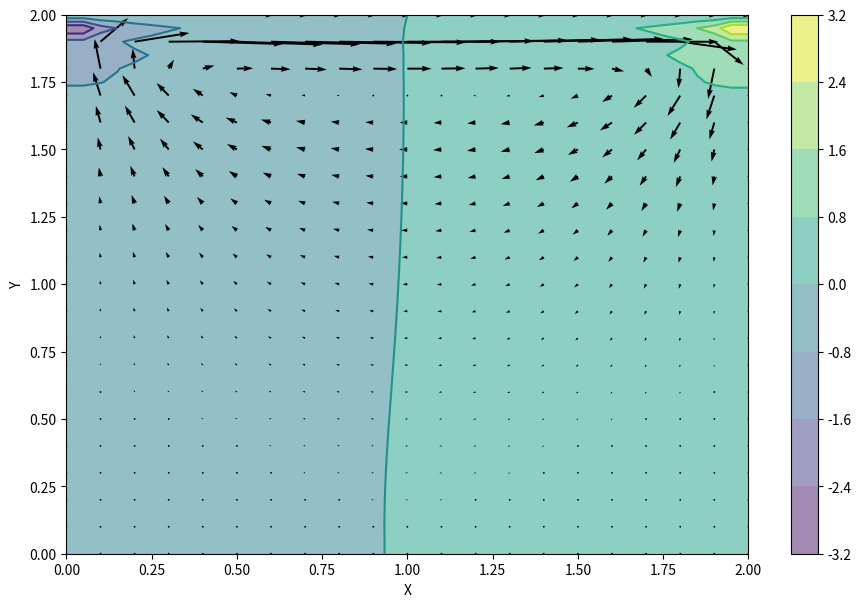
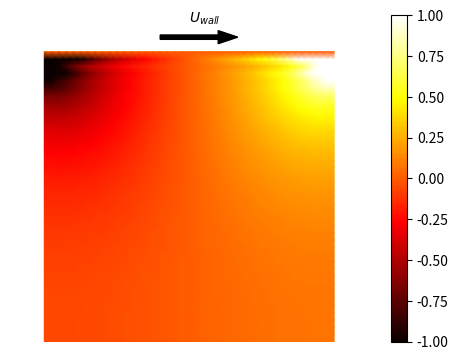

The script that saved these images, in order:
#
# This code was downloded at https://lorenabarba.com/blog/cfd-python-12-steps-to-navier-stokes/
#
import numpy
from matplotlib import pyplot, cm
from mpl_toolkits.mplot3d import Axes3D
import matplotlib.pyplot as plt
import pylab as p


plt.interactive(True)


nx = 41
ny = 41
nt = 500
nit = 50
c = 1
dx = 2 / (nx - 1)
dy = 2 / (ny - 1)
x = numpy.linspace(0, 2, nx)
y = numpy.linspace(0, 2, ny)
X, Y = numpy.meshgrid(x, y)

rho = 1
nu = .1
dt = .001

u = numpy.zeros((ny, nx))
v = numpy.zeros((ny, nx))
p = numpy.zeros((ny, nx)) 
b = numpy.zeros((ny, nx))

# The pressure Poisson equation that's written above can be hard to write out without typos. 
# The function build_up_b below represents the contents of the square brackets, 
# so that the entirety of the PPE is slightly more manageable.

def build_up_b(b, rho, dt, u, v, dx, dy):
    
    b[1:-1, 1:-1] = (rho * (1 / dt * 
                    ((u[1:-1, 2:] - u[1:-1, 0:-2]) / 
                     (2 * dx) + (v[2:, 1:-1] - v[0:-2, 1:-1]) / (2 * dy)) -
                    ((u[1:-1, 2:] - u[1:-1, 0:-2]) / (2 * dx))**2 -
                      2 * ((u[2:, 1:-1] - u[0:-2, 1:-1]) / (2 * dy) *
                           (v[1:-1, 2:] - v[1:-1, 0:-2]) / (2 * dx))-
                          ((v[2:, 1:-1] - v[0:-2, 1:-1]) / (2 * dy))**2))

    return b

# The function pressure_poisson is also defined to help segregate the different rounds of calculations. Note the presence of the pseudo-time variable nit. This sub-iteration in the Poisson calculation helps ensure a divergence-free field.

def pressure_poisson(p, dx, dy, b):
    pn = numpy.empty_like(p)
    pn = p.copy()
    
    for q in range(nit):
        pn = p.copy()
        p[1:-1, 1:-1] = (((pn[1:-1, 2:] + pn[1:-1, 0:-2]) * dy**2 + 
                          (pn[2:, 1:-1] + pn[0:-2, 1:-1]) * dx**2) /
                          (2 * (dx**2 + dy**2)) -
                          dx**2 * dy**2 / (2 * (dx**2 + dy**2)) * 
                          b[1:-1,1:-1])

        p[:, -1] = p[:, -2] # dp/dx = 0 at x = 2
        p[0, :] = p[1, :]   # dp/dy = 0 at y = 0
        p[:, 0] = p[:, 1]   # dp/dx = 0 at x = 0
        p[-1, :] = 0        # p = 0 at y = 2
        
    return p

# Finally, the rest of the cavity flow equations are wrapped inside the function cavity_flow, allowing us to easily plot the results of the cavity flow solver for different lengths of time.

def cavity_flow(nt, u, v, dt, dx, dy, p, rho, nu):
    print('caviry dlow called: nt=',nt)
    un = numpy.empty_like(u)
    vn = numpy.empty_like(v)
    b = numpy.zeros((ny, nx))
    
    for n in range(nt):
        un = u.copy()
        vn = v.copy()
        
        b = build_up_b(b, rho, dt, u, v, dx, dy)
        p = pressure_poisson(p, dx, dy, b)
        
        u[1:-1, 1:-1] = (un[1:-1, 1:-1]-
                         un[1:-1, 1:-1] * dt / dx *
                        (un[1:-1, 1:-1] - un[1:-1, 0:-2]) -
                         vn[1:-1, 1:-1] * dt / dy *
                        (un[1:-1, 1:-1] - un[0:-2, 1:-1]) -
                         dt / (2 * rho * dx) * (p[1:-1, 2:] - p[1:-1, 0:-2]) +
                         nu * (dt / dx**2 *
                        (un[1:-1, 2:] - 2 * un[1:-1, 1:-1] + un[1:-1, 0:-2]) +
                         dt / dy**2 *
                        (un[2:, 1:-1] - 2 * un[1:-1, 1:-1] + un[0:-2, 1:-1])))

        v[1:-1,1:-1] = (vn[1:-1, 1:-1] -
                        un[1:-1, 1:-1] * dt / dx *
                       (vn[1:-1, 1:-1] - vn[1:-1, 0:-2]) -
                        vn[1:-1, 1:-1] * dt / dy *
                       (vn[1:-1, 1:-1] - vn[0:-2, 1:-1]) -
                        dt / (2 * rho * dy) * (p[2:, 1:-1] - p[0:-2, 1:-1]) +
                        nu * (dt / dx**2 *
                       (vn[1:-1, 2:] - 2 * vn[1:-1, 1:-1] + vn[1:-1, 0:-2]) +
                        dt / dy**2 *
                       (vn[2:, 1:-1] - 2 * vn[1:-1, 1:-1] + vn[0:-2, 1:-1])))

        u[0, :]  = 0
        u[:, 0]  = 0
        u[:, -1] = 0
        u[-1, :] = 1    # set velocity on cavity lid equal to 1
        v[0, :]  = 0
        v[-1, :] = 0
        v[:, 0]  = 0
        v[:, -1] = 0
        
        if (n+1) % 10 == 0:
            resSum = numpy.sum((numpy.abs(u)-numpy.abs(un)) + (numpy.abs(v)-numpy.abs(vn)))
            if resSum < 1e-1:
                break
        
    return u, v, p

# Let's start with nt = 100 and see what the solver gives us:

u = numpy.zeros((ny, nx))
v = numpy.zeros((ny, nx))
p = numpy.zeros((ny, nx))
b = numpy.zeros((ny, nx))
nt = 100
u, v, p = cavity_flow(nt, u, v, dt, dx, dy, p, rho, nu)

fig = pyplot.figure(figsize=(11,7), dpi=100)
# plotting the pressure field as a contour
pyplot.contourf(X, Y, p, alpha=0.5, cmap=cm.viridis)  
pyplot.colorbar()
# plotting the pressure field outlines
pyplot.contour(X, Y, p, cmap=cm.viridis)  
plt.savefig('p_NS.png',bbox_inches='tight')
# plotting velocity field
pyplot.quiver(X[::2, ::2], Y[::2, ::2], u[::2, ::2], v[::2, ::2]) 
pyplot.xlabel('X')
pyplot.ylabel('Y');
plt.savefig('vect_NS.png',bbox_inches='tight')


########################################## iso u
fig1,ax1 = plt.subplots()
plt.subplots_adjust(left=0.20,bottom=0.20)
im=plt.pcolormesh(X,Y,p, vmin=-1,vmax=1,cmap=plt.get_cmap('hot'),shading='gouraud')
fig1.colorbar(im)
plt.arrow(x=0.8, y=2.1, dx=0.4, dy=0, width=.03,facecolor='black')
plt.text(1,2.2,'$U_{wall}$')
plt.axis('equal')
#plt.colorbar()
plt.axis('off')
plt.box(on=None)
plt.savefig('u_NS_iso.png')
